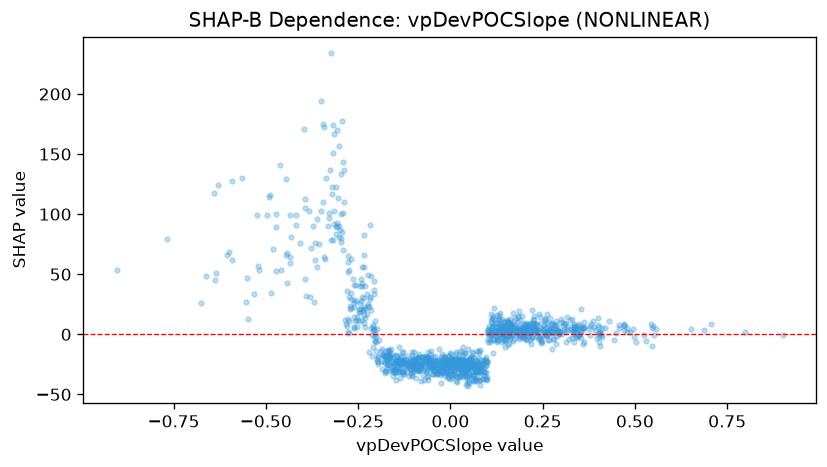

The file beside this chart, header and first rows:
feature_value, shap_value
0.0948, -31
0.3347, 8.305
0.1812, 4.045
-0.0055, -25.86
-0.2405, 31.19
-0.1469, -26.78
-0.0896, -27.54
0.2296, 8.876
-0.1816, -16.29
-0.166, -25.42
-0.1849, -29.16
0.0442, -29.93
0.2582, -0.3999
0.0703, -37.22
0.1413, 0.8878
0.0266, -28.15
0.2337, 1.977
-0.0357, -32.3
-0.1495, -32.3
0.0331, -32.64
0.0592, -33.87
0.1777, 4.077
0.1698, 17.62
-0.0883, -19.96
0.1151, 6.845
-0.3958, 171.2
-0.2772, 65.22
-0.0799, -26.48
0.0303, -23.69
0.1656, -0.9092
0.2163, -4.977
0.0018, -30.47
-0.1702, -24.64
-0.0059, -35.85
0.2224, -1.813
-0.0881, -30.18
0.1696, 3.559
-0.0084, -28.54
-0.1476, -17.04
-0.3094, 89.66
-0.0533, -21.59
-0.0547, -24.41
0.8998, -0.3412
-0.0724, -17.99
0.3444, 4.777
0.352, 7.137
0.2007, -2.025
-0.1295, -14.86
-0.0573, -22.23
-0.2619, 5.985
-0.435, 64.74
0.1009, 2.852
-0.0467, -18.52
-0.0863, -21.26
-0.014, -19.72
0.1597, -6.86
0.1427, 1.288
-0.0158, -24.44
0.1994, -3.676
0.2753, 8.693
... 1,150 more rows
